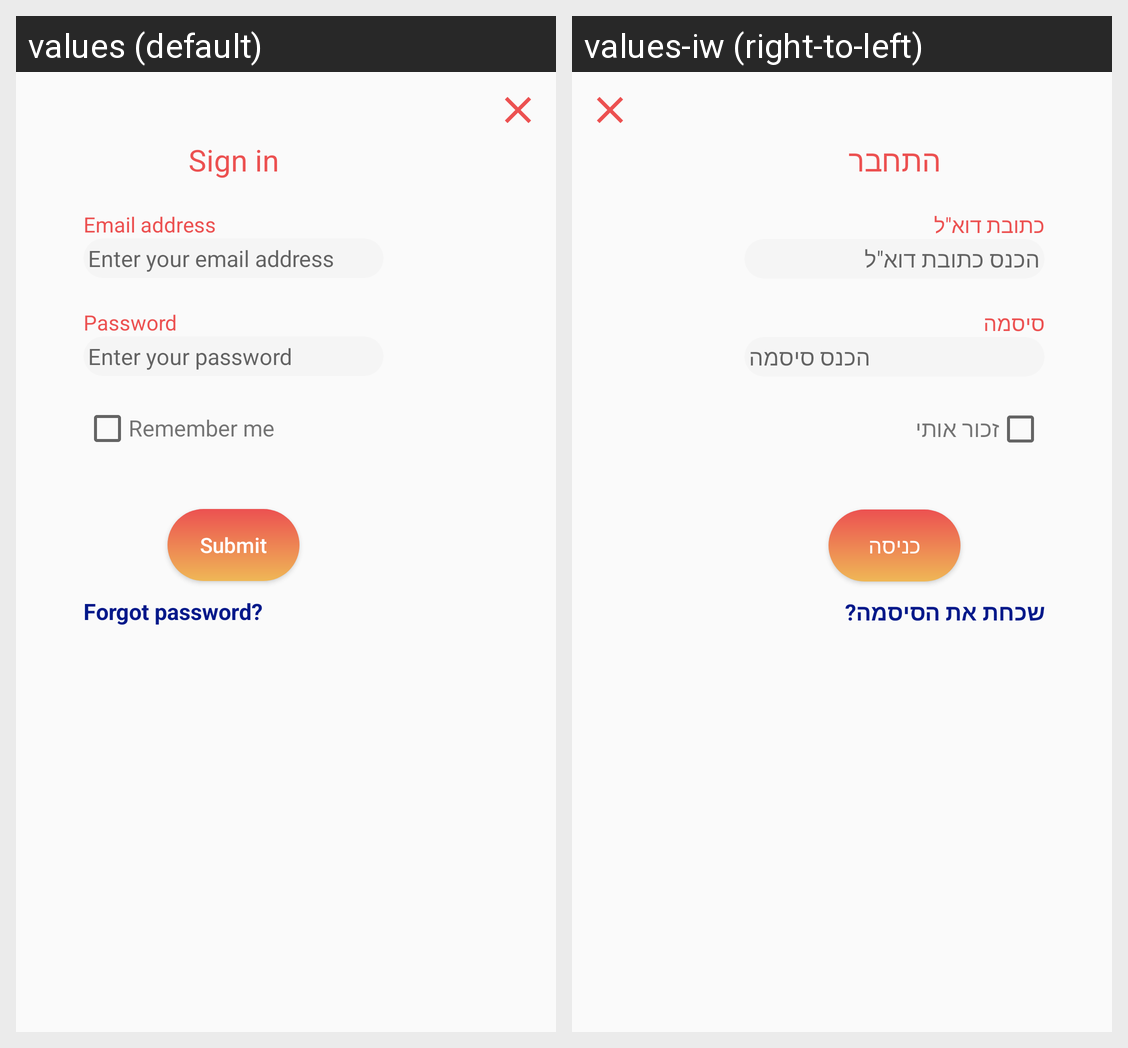

Translations of the strings shown on this Android screen, per locale in the grid:
Android screen res/layout/login_fragment.xml rendered under 2 locales, left to right: values (default), values-iw (right-to-left). Device: Nexus 5 (rendered at 1080×1920; each locale shown at half size, 540×960, under a caption strip naming it); theme Theme.Maestro.
Strings drawn on this screen, with the default value and each locale's value (text and hints the layout hard-codes, and strings that could not be matched under every locale, appear in the picture but are not listed):

sign_in
  values: Sign in
  values-iw: התחבר

email
  values: Email address
  values-iw: כתובת דוא"ל

enter_email
  values: Enter your email address
  values-iw: הכנס כתובת דוא"ל

password
  values: Password
  values-iw: סיסמה

enter_password
  values: Enter your password
  values-iw: הכנס סיסמה

remember_me
  values: Remember me
  values-iw: זכור אותי

submit
  values: Submit
  values-iw: כניסה

forgot
  values: Forgot password?
  values-iw: שכחת את הסיסמה?
